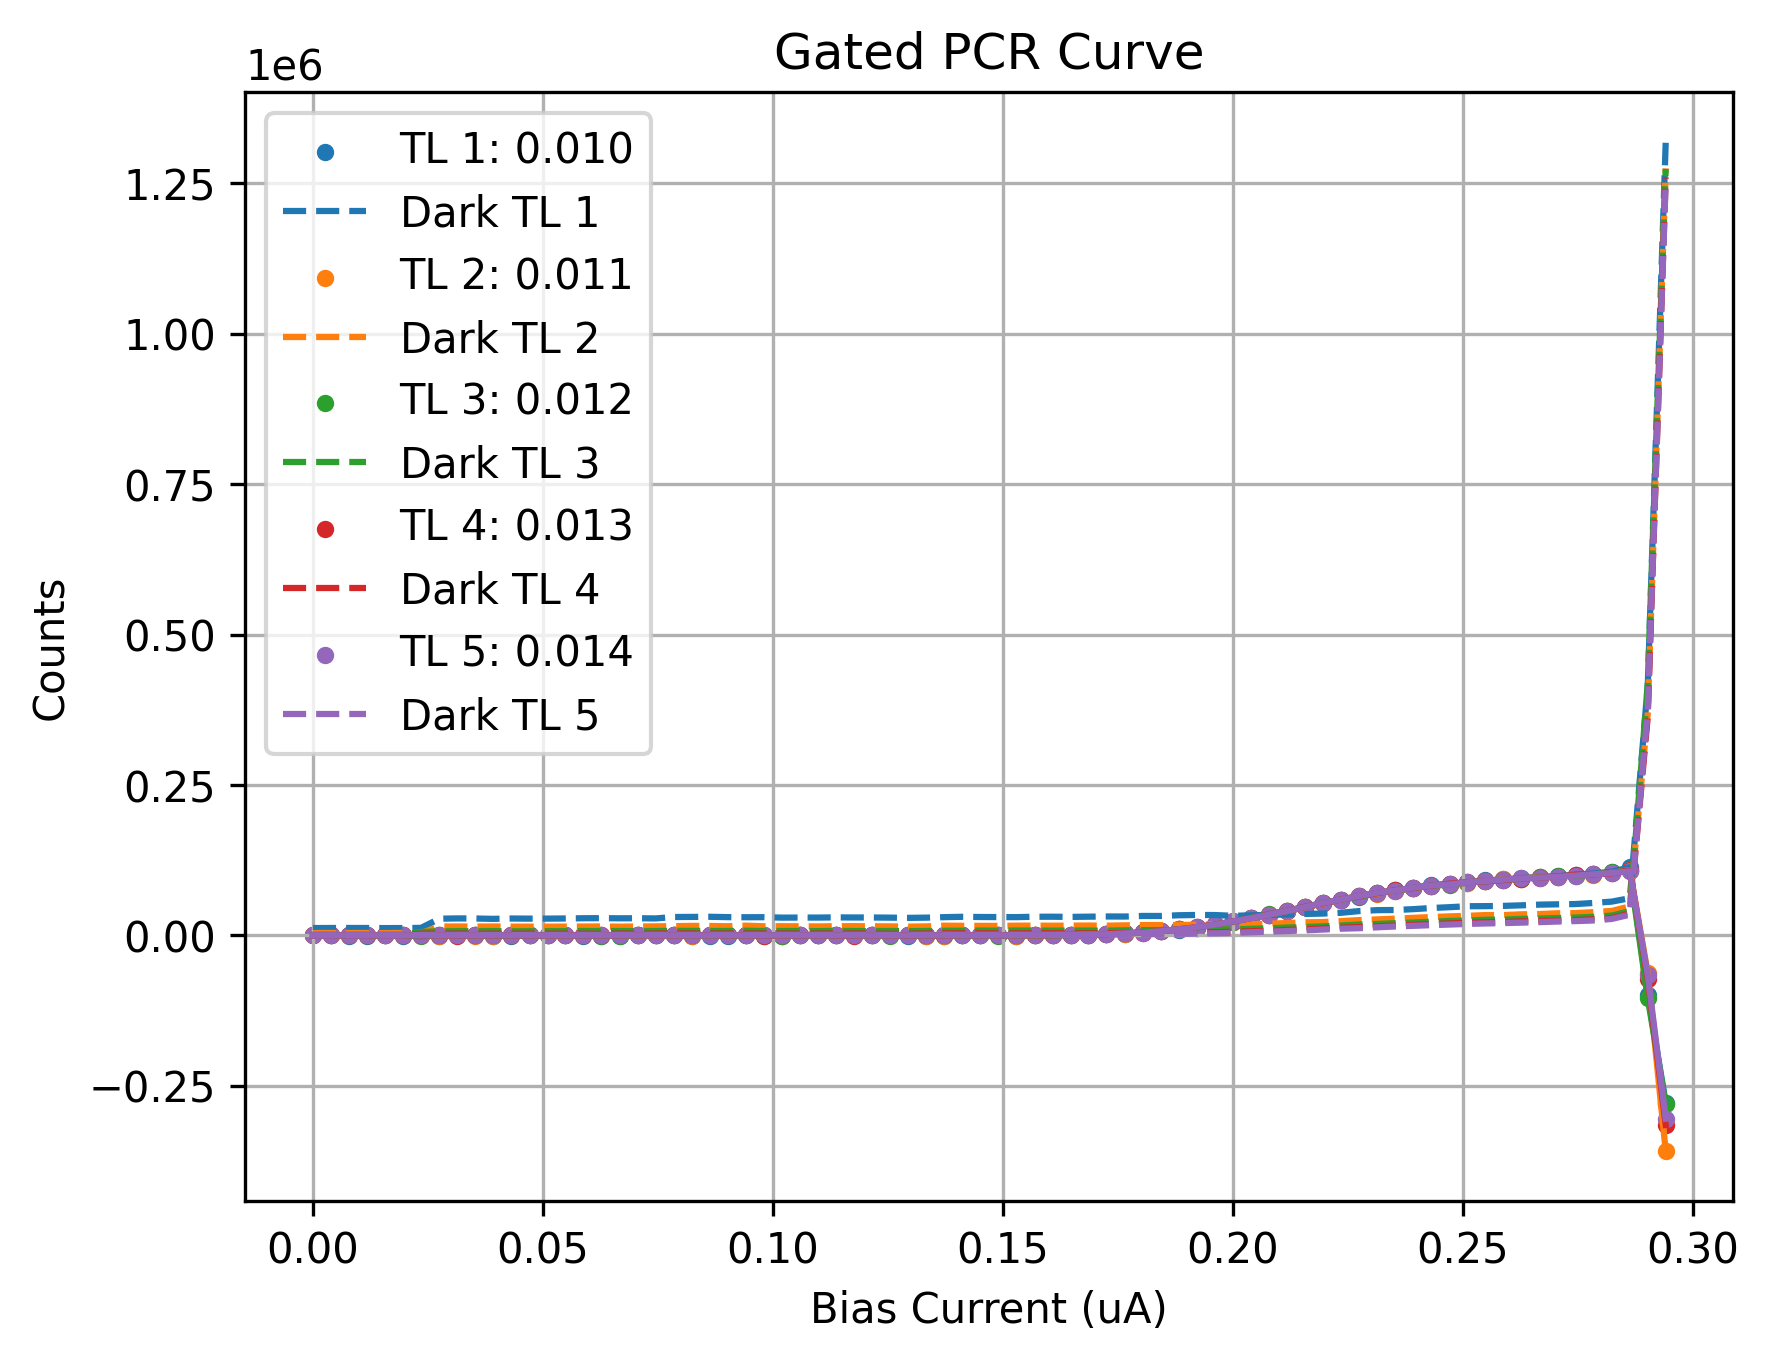

Source data for this figure (header and first rows):
Bias_Current, Counts_TL1(0.010), Counts_TL2(0.011), Counts_TL3(0.012), Counts_TL4(0.013), Counts_TL5(0.014), DCounts_TL1(0.010), DCounts_TL2(0.011), DCounts_TL3(0.012), DCounts_TL4(0.013), DCounts_TL5(0.014)
0.0, -7.714, 36.43, 48.29, -79.21, -42.57, 12147, 3910, 1166, 456.0, 164.0
0.0039, 49.43, 290.3, -38.93, -101.7, -37.36, 12272, 3999, 1230, 441.0, 132.0
0.0078, -376.6, 83.93, 31.29, 14.29, 35.71, 12298, 3925, 1208, 325.0, 125.0
0.0118, -375.4, 53.29, 19.07, -18.36, 69.64, 12254, 4011, 1197, 363.0, 75.0
0.0157, 316, 115.2, -65.29, -24.71, -45, 12109, 3808, 1201, 414.0, 145.0
0.0196, -278.7, -120.8, -93.64, 8.786, 9.143, 12193, 4044, 1274, 343.0, 73.0
0.0235, -87.5, -134.4, -1714, -9.143, -78.86, 12475, 3838, 5739, 2877, 986.0
0.0275, -325.8, -379.6, 213.5, 16, -19.71, 27749, 14726, 6699, 2709, 959.0
0.0314, -160.6, -95.29, 34.36, -288.8, -47.86, 28191, 14806, 6971, 2962, 980.0
0.0353, -164.7, -233.1, -15, -4.071, 31.86, 28054, 14651, 6940, 2838, 936.0
0.0392, -397.9, -219.4, -111.9, -67.86, 73.86, 27455, 14789, 7069, 2900, 894.0
0.0431, -509.6, -103.8, -161.3, -5.786, -14.86, 28040, 14527, 6722, 2779, 847.0
0.0471, 247.8, 198.5, -97.79, -93.36, 9.571, 27829, 14514, 6896, 2913, 1019
0.051, 257.8, -131.6, -87.29, 66.79, 49.07, 27869, 14512, 6973, 2885, 942.0
0.0549, 42, 11.79, 120.3, -19.93, -20.43, 28083, 14590, 6969, 2861, 974.0
0.0588, -278.1, 294.8, 32.64, 99.14, -66.5, 28462, 14732, 7212, 2883, 1029
0.0627, -322.2, 121.5, -271.6, 26.86, 54.86, 28574, 14841, 7152, 2641, 913.0
0.0667, -379.1, -26.43, -388.9, -48.07, -57.36, 28372, 14505, 7221, 2932, 1127
0.0706, -13.71, -65.86, 158.1, 57.5, 104.4, 28478, 14773, 7124, 2905, 967.0
0.0745, 202.1, -172.5, 84.07, -88.5, -51.93, 28164, 15010, 7182, 2976, 1118
0.0784, 247, -152.7, 138.4, -87.79, -17.29, 30528, 15367, 7542, 3311, 1053
0.0824, -262.9, -215.6, 55.86, -18.21, -112.2, 30670, 15746, 7487, 3145, 1089
0.0863, -397.2, -70, -8.714, 145.6, -89.71, 30899, 15570, 7323, 3074, 1179
0.0902, -299.4, 48.14, 75.43, 39, 96.14, 30303, 15209, 7271, 3011, 961.0
0.0941, 124.8, -10.5, 68.93, -29.36, -53.86, 30127, 16148, 7790, 3049, 1036
0.098, -42.43, -27.29, -223.1, -281.4, -61.07, 30221, 15163, 7207, 3060, 995.0
0.102, -305.3, -416.9, -233.1, -18.07, 22.43, 29491, 15224, 7217, 3002, 1074
0.1059, -21.43, 324.9, 50.64, -105.8, -8.5, 29600, 15093, 7219, 2954, 1021
0.1098, 118, 23.5, 34.36, 45.93, -28.71, 29582, 14864, 7071, 2988, 993.0
0.1137, 81.64, 22.93, 46.5, -133.6, 40.14, 29888, 15236, 7441, 3055, 1117
0.1176, -27.14, -117.3, -101.1, -207.7, -50.93, 29720, 15328, 7160, 3047, 1042
0.1216, 223.1, 22.86, 128, 174.8, 39.71, 29693, 15095, 7147, 2902, 1021
0.1255, -44, 11.93, -271.4, -55.29, -77.5, 29469, 14972, 7275, 2766, 965.0
0.1294, -245, -36.29, -160.5, -157.1, -62.07, 29120, 14547, 6998, 2725, 946.0
0.1333, -599.4, -316.9, 29.5, -108.5, -26.71, 29444, 14958, 7258, 3096, 1191
0.1373, -762, -285.5, 137.8, -107.1, 18.64, 30287, 16123, 7739, 3425, 1301
0.1412, -199.2, 289.5, 176.8, 202.7, 12.71, 30851, 15873, 7700, 3383, 1173
0.1451, -186.8, 310.1, 207.4, 27.86, 29.36, 30535, 15806, 7998, 3465, 1226
0.149, 19.07, 198.4, -297.4, 81.93, -60.71, 30397, 15782, 7842, 3327, 1250
0.1529, -266.6, -227, -133.1, 65.5, 31.79, 30313, 16152, 8051, 3347, 1295
0.1569, 509.7, -22.71, 57.64, 233.1, 269.1, 30951, 16162, 8012, 3449, 1188
0.1608, 123.7, 341.3, 307.6, 367.6, 445.5, 31012, 16023, 7862, 3527, 1242
0.1647, 754.9, 779.7, 771.4, 858.9, 722.5, 30688, 16206, 8000, 3484, 1290
0.1686, 1435, 1116, 1245, 1322, 1284, 31072, 16345, 7959, 3314, 1312
0.1725, 2258, 2171, 1951, 1794, 1877, 31403, 16088, 7851, 3651, 1348
0.1765, 3036, 2641, 3156, 3237, 3257, 31314, 16645, 8430, 3892, 1698
0.1804, 4900, 4794, 5095, 4740, 4605, 32289, 17133, 8685, 4169, 1922
0.1843, 7060, 6965, 6923, 7027, 6904, 32215, 17199, 8800, 4300, 2269
0.1882, 9672, 10097, 10127, 10082, 10040, 33433, 17215, 9212, 4809, 2599
0.1922, 13000, 13980, 12988, 13820, 13721, 33927, 17736, 9601, 5278, 3004
0.1961, 18082, 18066, 17819, 18054, 17808, 33777, 18548, 10374, 5262, 3429
0.2, 22245, 22523, 22919, 23076, 23146, 32541, 17686, 9981, 5863, 4102
0.2039, 28445, 28522, 29154, 28602, 28435, 33294, 18644, 10837, 6978, 5185
0.2078, 34178, 34569, 35105, 34634, 34486, 34024, 19327, 11749, 7837, 6080
0.2118, 40389, 40397, 40650, 40764, 40640, 34793, 20555, 13043, 9041, 7180
0.2157, 47449, 46649, 47287, 47298, 47087, 35640, 21703, 13913, 10268, 8317
0.2196, 53553, 53015, 53693, 53337, 53868, 36267, 22121, 15025, 11390, 9707
0.2235, 59273, 59022, 59307, 59514, 59460, 37548, 23651, 16443, 12822, 11115
0.2275, 64421, 65321, 64807, 65371, 65461, 40400, 25468, 17993, 13856, 11918
0.2314, 69663, 69500, 70439, 70222, 70882, 41930, 26579, 18975, 15090, 13400
... 16 more rows
